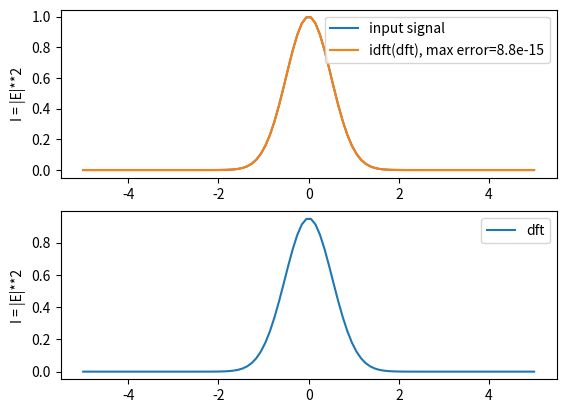
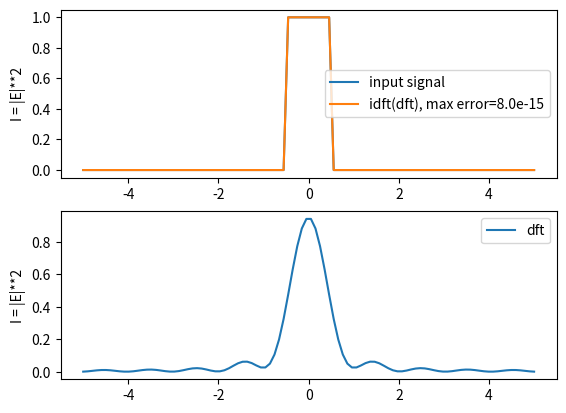

Here is the Python script that generated these plots, in order:
# [redacted]
# [redacted]


##
import numpy as np

##
exp = np.exp
sqrt = np.sqrt

pi = np.pi
j = 1j
exp_neg_j_pi_over_4 = exp(-j * pi / 4)
exp_j_pi_over_4 = exp(j * pi / 4)
##

def DFT(input_signal, N = None, dtype = np.complex64):

    # Ensure the input_signal is a column vector, and that dtype accepts complex values
    input_signal = np.array(input_signal,dtype = dtype)
    initial_shape = input_signal.shape
    input_signal = input_signal.reshape(-1, 1)


    # Determine the value of N
    if N is None :
        N = np.size(input_signal)


    # Precompute constants
    sqrtN = sqrt(N)
    pi_over_N = pi / N

    # Constructing the DFnT matrix
    dFnT_matrix = np.zeros((N, np.size(input_signal)), dtype = np.complex64);
    for m in range(N):
        for n in range(np.size(input_signal)):
            if N % 2 == 0 : # For even N
                phase = pi_over_N * (m - n)**2
            else : # For odd N
                phase = pi_over_N * (m + 0.5 - n)**2
            dFnT_matrix[m, n] = (1 / sqrtN) * exp_neg_j_pi_over_4 * exp(1j * phase);

    # Applying the DFnT

    dFnT_output = dFnT_matrix @ input_signal

    # restore original shape

    dFnT_output = dFnT_output.reshape(initial_shape)
    return dFnT_output


def IDFT(input_signal, N = None, dtype = np.complex64):
    # Ensure the input_signal is a column vector, and that dtype accepts complex values
    input_signal = np.array(input_signal,dtype = dtype)
    initial_shape = input_signal.shape
    input_signal = input_signal.reshape(-1, 1)

    # Determine the value of N
    if N is None :
        N = np.size(input_signal)


    # Precompute constants
    sqrtN = sqrt(N)
    pi_over_N = pi / N


    # Constructing the iDFnT matrix
    idFnT_matrix = np.zeros((N, np.size(input_signal)), dtype = np.complex64);
    for m in range(N):
        for n in range(np.size(input_signal)):
            if N % 2 == 0 : # % For even N
                phase = pi_over_N * (m - n)**2
            else : # For odd N
                phase = pi_over_N * (m - 0.5 - n)**2  # sign was changed from +.5 to - .5 for better result with odd numbers
            idFnT_matrix[m, n] = (1 / sqrtN) * exp_j_pi_over_4 * exp(-1j * phase);

    # Applying the DFnT

    idFnT_output = idFnT_matrix @ input_signal

    # restore original shape
    idFnT_output = idFnT_output.reshape(initial_shape)
    return idFnT_output

## Field to Intensity
def E2I(E):
    return abs(E)**2


## tests

if __name__ == '__main__':


    import matplotlib.pyplot as plt

    # define a few arrays
    x = np.linspace(-5,5,100)
    gauss = exp(-x**2)
    rect = (-.5 <= x) & (x < .5)
    rect = rect.astype(np.float64)

    for signal in [gauss, rect] :

        dft = DFT(signal)
        idft = IDFT(dft)
        error = E2I(signal - idft) # Error in Intensity
        maxerr = error.max()

        fig = plt.figure()
        ax1 = plt.subplot(2,1,1)
        ax1.plot(x,E2I(signal),label = 'input signal')
        ax1.plot(x,E2I(idft),label = f'idft(dft), max error={maxerr:.1e}')
        ax1.set_ylabel("I = |E|**2")
        ax1.legend()

        ax2 = plt.subplot(2,1,2)
        ax2.plot(x,E2I(dft),label = 'dft')
        ax2.set_ylabel("I = |E|**2")
        ax2.legend()
    plt.show()